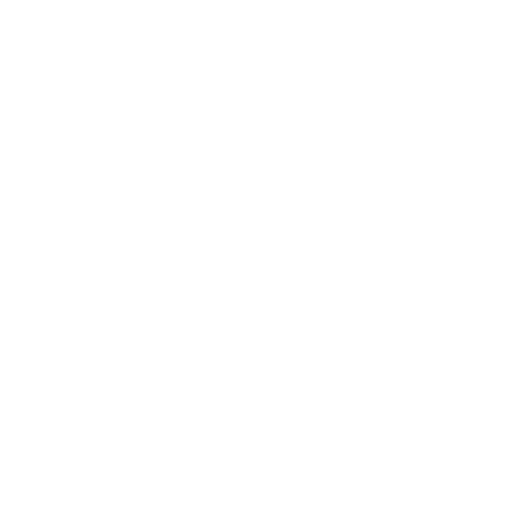
t = 0.00 s
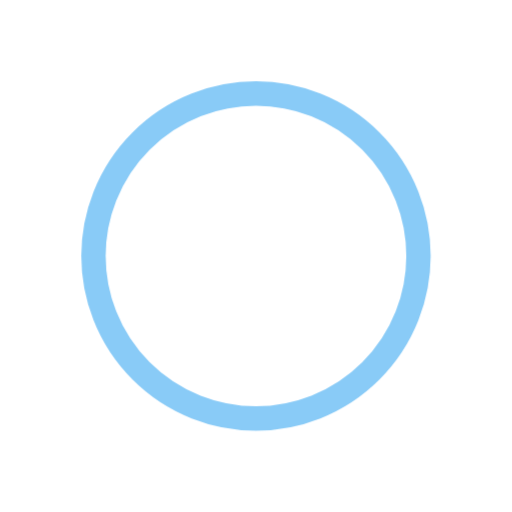
t = 0.45 s
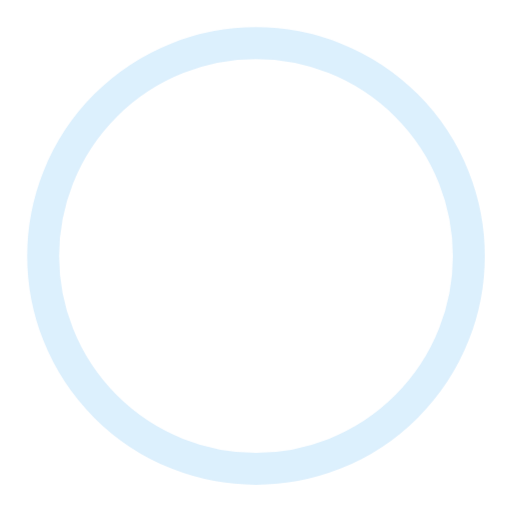
t = 0.90 s
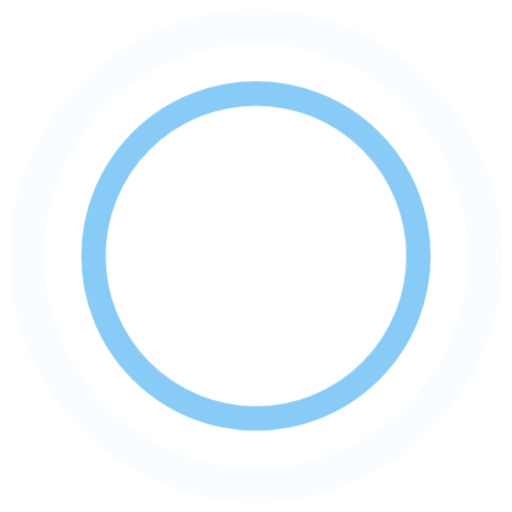
t = 1.35 s
t = 1.80 s: frame unchanged from t = 0.90 s, image omitted
t = 2.25 s: frame unchanged from t = 1.35 s, image omitted

The animated SVG that drew these frames (rendered in a browser with its animation timeline set to each time). Animation: 2 CSS @keyframes rules; one cycle of 2.70 s, repeats indefinitely.

<svg xmlns="http://www.w3.org/2000/svg" width="44" height="44" viewBox="0 0 44 44" stroke="rgb(97, 185, 244)">
  <style type="text/css">
  <![CDATA[
    #c1, #c2 {
      animation: size cubic-bezier(0.165, 0.84, 0.44, 1) 1.8s, opacity cubic-bezier(0.3, 0.61, 0.355, 1) 1.8s;
      animation-iteration-count: infinite;
      transform-origin: 50% 50%;
      opacity: 0;
    }
    #c2 { animation-delay: 0.9s; }
    @keyframes size{
      0% { transform: scale(0); }
      100% { transform: scale(1); }
    }
    @keyframes opacity{
      15% { opacity: 1; }
      100% { opacity: 0; }
    }
  ]]>
  </style>
  <g fill="none" fill-rule="evenodd" stroke-width="3">
    <circle cx="22" cy="22" r="20" id="c1" ></circle>
    <circle cx="22" cy="22" r="20" id="c2"></circle>
  </g>
</svg>
